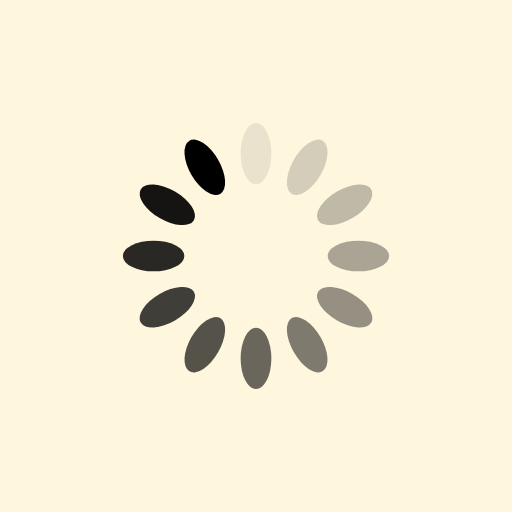
t = 0.00 s
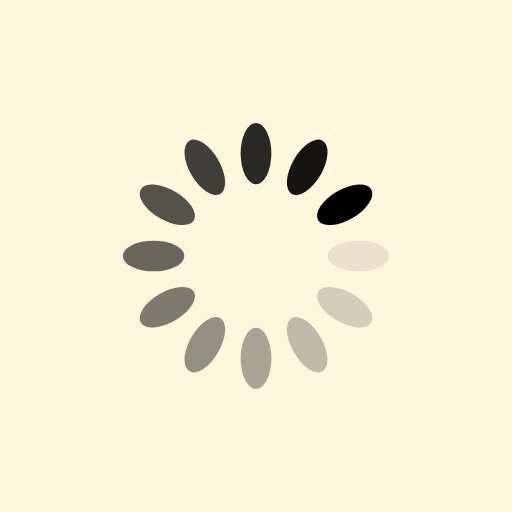
t = 0.25 s
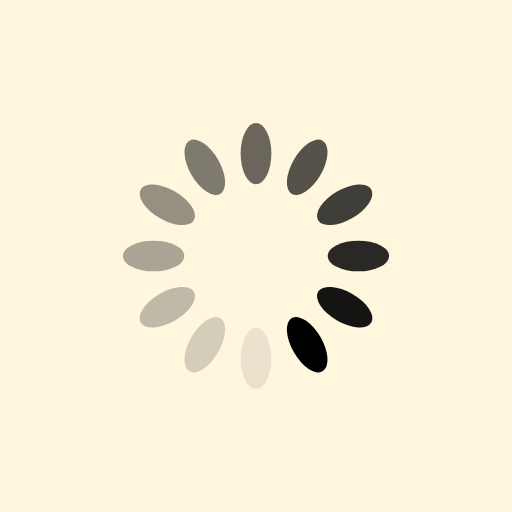
t = 0.50 s
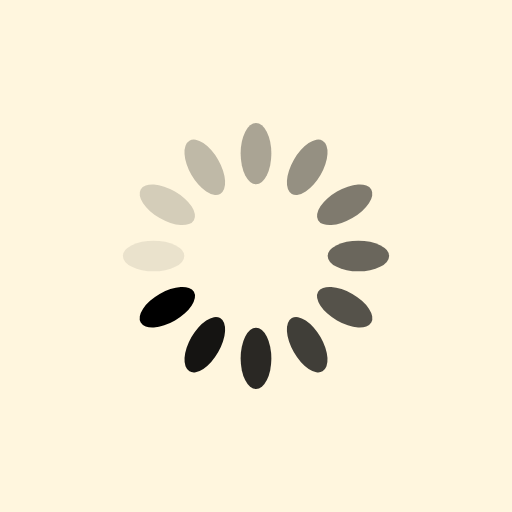
t = 0.75 s

The animated SVG that drew these frames (rendered in a browser with its animation timeline set to each time). Animation: 12 SMIL elements (animate=12); one cycle of 1.00 s, repeats indefinitely.

<svg xmlns="http://www.w3.org/2000/svg" viewBox="0 0 100 100" preserveAspectRatio="xMidYMid" width="375" height="375" style="shape-rendering: auto; display: block; background: rgb(255, 246, 222);" xmlns:xlink="http://www.w3.org/1999/xlink"><g><g transform="rotate(0 50 50)">
  <rect fill="#000000" height="12" width="6" ry="6" rx="3" y="24" x="47">
    <animate repeatCount="indefinite" begin="-0.9166666666666666s" dur="1s" keyTimes="0;1" values="1;0" attributeName="opacity"></animate>
  </rect>
</g><g transform="rotate(30 50 50)">
  <rect fill="#000000" height="12" width="6" ry="6" rx="3" y="24" x="47">
    <animate repeatCount="indefinite" begin="-0.8333333333333334s" dur="1s" keyTimes="0;1" values="1;0" attributeName="opacity"></animate>
  </rect>
</g><g transform="rotate(60 50 50)">
  <rect fill="#000000" height="12" width="6" ry="6" rx="3" y="24" x="47">
    <animate repeatCount="indefinite" begin="-0.75s" dur="1s" keyTimes="0;1" values="1;0" attributeName="opacity"></animate>
  </rect>
</g><g transform="rotate(90 50 50)">
  <rect fill="#000000" height="12" width="6" ry="6" rx="3" y="24" x="47">
    <animate repeatCount="indefinite" begin="-0.6666666666666666s" dur="1s" keyTimes="0;1" values="1;0" attributeName="opacity"></animate>
  </rect>
</g><g transform="rotate(120 50 50)">
  <rect fill="#000000" height="12" width="6" ry="6" rx="3" y="24" x="47">
    <animate repeatCount="indefinite" begin="-0.5833333333333334s" dur="1s" keyTimes="0;1" values="1;0" attributeName="opacity"></animate>
  </rect>
</g><g transform="rotate(150 50 50)">
  <rect fill="#000000" height="12" width="6" ry="6" rx="3" y="24" x="47">
    <animate repeatCount="indefinite" begin="-0.5s" dur="1s" keyTimes="0;1" values="1;0" attributeName="opacity"></animate>
  </rect>
</g><g transform="rotate(180 50 50)">
  <rect fill="#000000" height="12" width="6" ry="6" rx="3" y="24" x="47">
    <animate repeatCount="indefinite" begin="-0.4166666666666667s" dur="1s" keyTimes="0;1" values="1;0" attributeName="opacity"></animate>
  </rect>
</g><g transform="rotate(210 50 50)">
  <rect fill="#000000" height="12" width="6" ry="6" rx="3" y="24" x="47">
    <animate repeatCount="indefinite" begin="-0.3333333333333333s" dur="1s" keyTimes="0;1" values="1;0" attributeName="opacity"></animate>
  </rect>
</g><g transform="rotate(240 50 50)">
  <rect fill="#000000" height="12" width="6" ry="6" rx="3" y="24" x="47">
    <animate repeatCount="indefinite" begin="-0.25s" dur="1s" keyTimes="0;1" values="1;0" attributeName="opacity"></animate>
  </rect>
</g><g transform="rotate(270 50 50)">
  <rect fill="#000000" height="12" width="6" ry="6" rx="3" y="24" x="47">
    <animate repeatCount="indefinite" begin="-0.16666666666666666s" dur="1s" keyTimes="0;1" values="1;0" attributeName="opacity"></animate>
  </rect>
</g><g transform="rotate(300 50 50)">
  <rect fill="#000000" height="12" width="6" ry="6" rx="3" y="24" x="47">
    <animate repeatCount="indefinite" begin="-0.08333333333333333s" dur="1s" keyTimes="0;1" values="1;0" attributeName="opacity"></animate>
  </rect>
</g><g transform="rotate(330 50 50)">
  <rect fill="#000000" height="12" width="6" ry="6" rx="3" y="24" x="47">
    <animate repeatCount="indefinite" begin="0s" dur="1s" keyTimes="0;1" values="1;0" attributeName="opacity"></animate>
  </rect>
</g><g></g></g><!-- [ldio] generated by https://loading.io --></svg>
